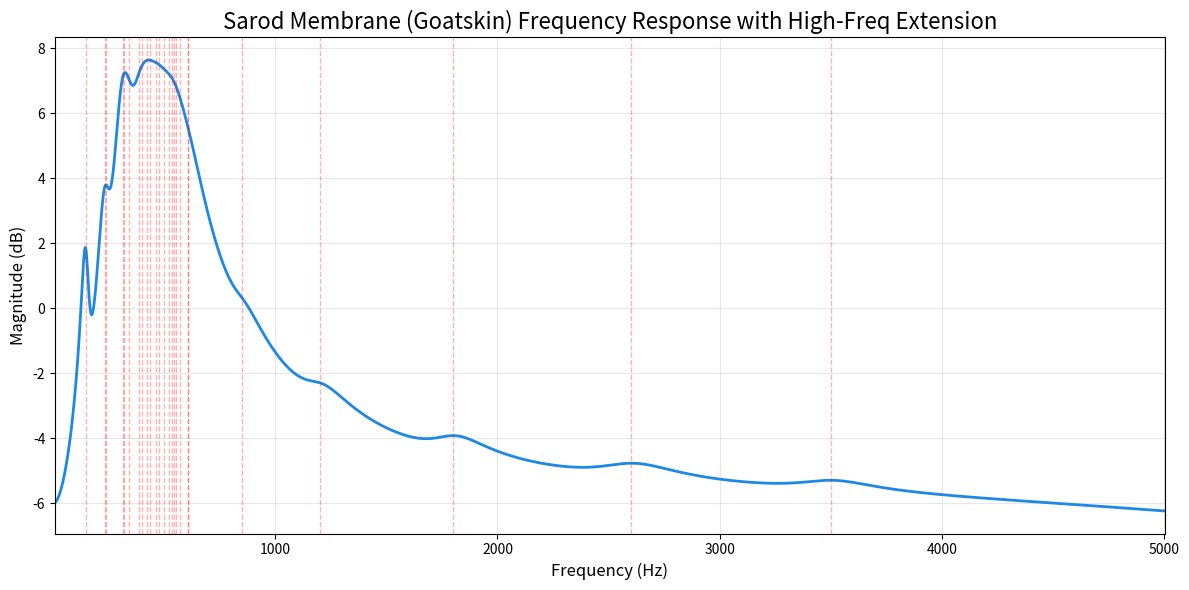

Source code (Python): (Note: this script raises an exception after producing the figure.)
import numpy as np
import matplotlib.pyplot as plt
from scipy import signal

fs = 44100.0

def resonbp(f0, Q, gain):
    w0 = 2 * np.pi * f0 / fs
    alpha = np.sin(w0) / (2 * Q)
    b0 = gain * alpha
    b1 = 0
    b2 = -gain * alpha
    a0 = 1 + alpha
    a1 = -2 * np.cos(w0)
    a2 = 1 - alpha
    return [b0/a0, b1/a0, b2/a0], [1.0, a1/a0, a2/a0]

modes = [
    (150.0,   4.0, 0.50),
    (236.7,   4.0, 0.25),
    (240.2,   4.0, 0.25),
    (315.4,   4.0, 0.45),
    (320.7,   4.0, 0.45),
    (342.3,   4.0, 0.40),
    (386.4,   4.0, 0.35),
    (402.7,   4.0, 0.35),
    (423.0,   4.0, 0.30),
    (438.7,   4.0, 0.30),
    (465.3,   4.0, 0.25),
    (477.4,   4.0, 0.25),
    (498.4,   4.0, 0.20),
    (522.9,   4.0, 0.20),
    (535.9,   4.0, 0.15),
    (544.2,   4.0, 0.15),
    (553.6,   4.0, 0.12),
    (573.3,   4.0, 0.10),
    (606.6,   4.0, 0.08),
    (610.3,   4.0, 0.08),
    (850.0,   5.0, 0.06),
    (1200.0,  5.0, 0.05),
    (1800.0,  6.0, 0.04),
    (2600.0,  6.0, 0.03),
    (3500.0,  8.0, 0.02)
]

freqs = np.linspace(10, 5000, 4000)
w = 2 * np.pi * freqs / fs

h_total = np.full(4000, 0.5, dtype=complex)

for f0, Q, G in modes:
    b, a = resonbp(f0, Q, G)
    _, h = signal.freqz(b, a, worN=w)
    h_total += h

# Apply lowpass (2nd order, 8000 Hz)
b_lp, a_lp = signal.butter(2, 8000.0 / (fs/2), btype='low')
_, h_lp = signal.freqz(b_lp, a_lp, worN=w)
h_total *= h_lp

plt.figure(figsize=(12, 6))
plt.plot(freqs, 20 * np.log10(np.abs(h_total) + 1e-6), color='#1E88E5', linewidth=2)
for f0, _, _ in modes:
    plt.axvline(f0, color='r', linestyle='--', alpha=0.3, linewidth=1)

plt.title('Sarod Membrane (Goatskin) Frequency Response with High-Freq Extension', fontsize=16)
plt.xlabel('Frequency (Hz)', fontsize=12)
plt.ylabel('Magnitude (dB)', fontsize=12)
plt.grid(True, alpha=0.3)
plt.xlim(10, 5000)
plt.tight_layout()
plt.savefig('/home/shashankkhare/.gemini/antigravity/brain/0dfab3ad-819b-4460-822f-d038691e83eb/membrane_response.png', dpi=150)
print("Plot saved.")
